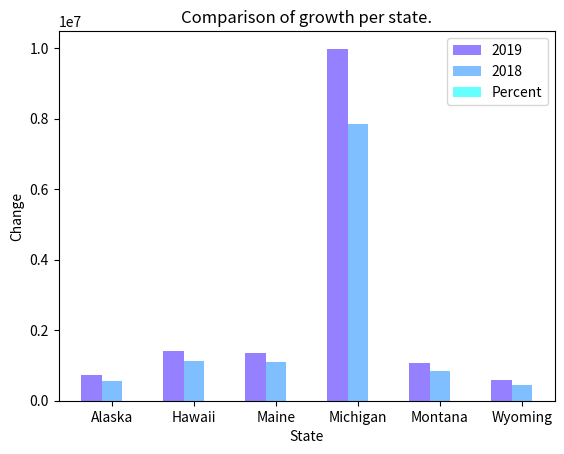

Source code (Python):
import matplotlib.pyplot as plt  
import numpy as np 


population_19 = [731545,
1415872,
1344212,
9986857,
1068778,
578759
]
population_18=[551562,1116004, 1095370, 7842924, 840190
,445025]
population_total=[75.4, 78.8, 81.5, 78.5, 78.6,76.9]
state = ["Alaska", "Hawaii", "Maine", "Michigan", "Montana", "Wyoming"]
barWidth=.25

#position of bar on x axis
br1 = np.arange(len(state)) 
br2 = [x + barWidth for x in br1] 
br3 = [x * barWidth for x in br2] 

plt.xticks([r + barWidth for r in range(len(state))],state) 

# creating the bar plot 
plt.bar(br1, population_19, color = '#9580ff', width=barWidth, label="2019") 
plt.bar(br2, population_18, color='#80bfff',  width=barWidth, label="2018")
plt.bar(br3,population_total, color= '#66ffff', width=barWidth,  label="Percent")
  
plt.ylabel("Change") 
plt.xlabel("State") 
plt.title("Comparison of growth per state.") 
plt.legend(loc="best")
plt.show() 